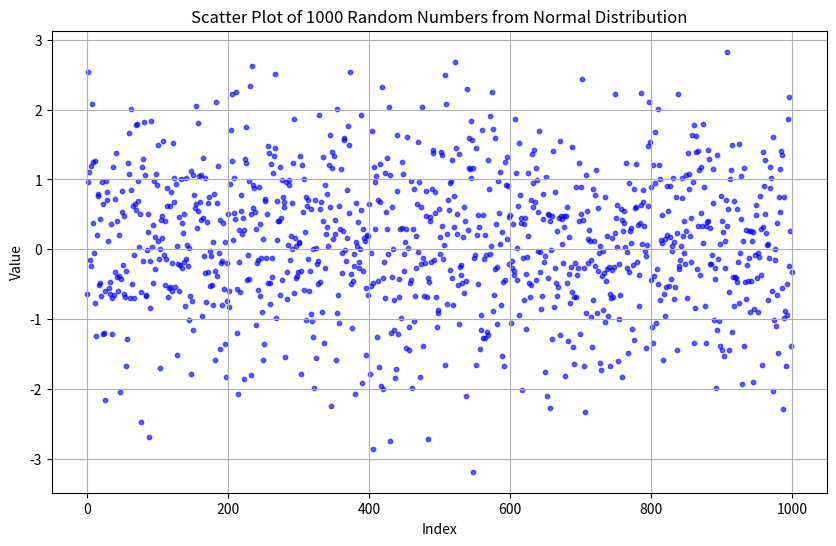

Here is the Python script that generated this plot:
import numpy as np
import matplotlib.pyplot as plt
data = np.random.normal(loc=0, scale=1, size=1000)
plt.figure(figsize=(10, 6))  # Optional: bigger figure

# Scatter plot: x = index, y = data values
plt.scatter(range(len(data)), data, color='blue', alpha=0.6, s=10)

# Labels and title
plt.xlabel("Index")
plt.ylabel("Value")
plt.title("Scatter Plot of 1000 Random Numbers from Normal Distribution")

plt.grid(True)  # Optional: makes plot easier to read
plt.show()
